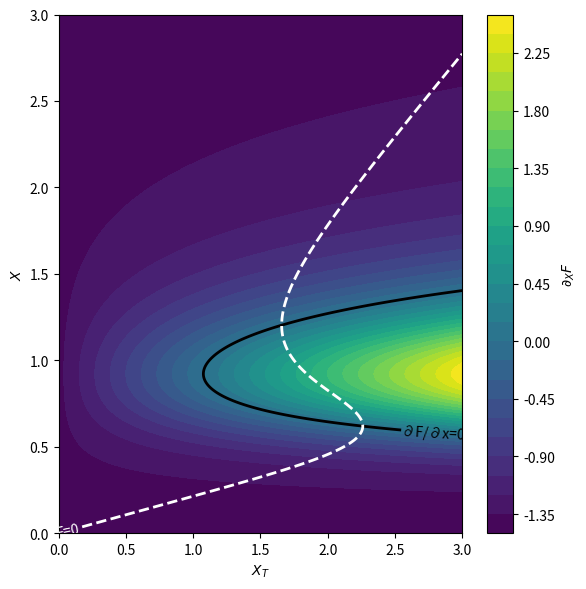

Here is the Python script that generated this plot:
import numpy as np
import matplotlib.pyplot as plt

# Parameter set
b = 1.0
K = 1.0
n = 5
kx=1.7

a0 = 0.1
b0 = 1.0
K0 = 1.0
m = 5

a_val = 0.3

def f(x, a=a_val):
    return a + b * x**n / (K**n + x**n)

def g(x):
    return a0 + b0 * K0**m / (K0**m + x**m)

def df_dx(x, a=a_val):
    return b * n * K**n * x**(n-1) / (K**n + x**n)**2

def dg_dx(x):
    return -b0 * m * K0**m * x**(m-1) / (K0**m + x**m)**2

def dF_dx(x, y, a=a_val):
    return -f(x, a) + (y - x) * df_dx(x, a) - g(x) - x * dg_dx(x)

def secdefF(x,y,a=a_val,h=1e-8):
    return (dF_dx(x+h,y,a)-dF_dx(x-h,y,a))/(2*h)

def F(x, y, a=a_val):
    return (y - x)*f(x, a) - x * g(x)

def G(x,y):
    return kx-x*y

x_vals = np.linspace(0, 3, 400)
y_vals = np.linspace(0, 3, 400)
X, Y = np.meshgrid(x_vals, y_vals)
dF = dF_dx(X, Y)
F_vals = F(X, Y)
ddF = secdefF(X,Y)

plt.figure(figsize=(6, 6))
cp = plt.contourf(Y, X, dF, levels=30)
cs1 = plt.contour(Y, X, dF, levels=[0], colors='black', linewidths=2)
plt.clabel(cs1, fmt='∂F/∂x=0')
cs2 = plt.contour(Y, X, F_vals, levels=[0], colors='white', linestyles='--', linewidths=2)
plt.clabel(cs2, fmt='F=0')
#plt.title(f"$\partial_x F$ and critical manifold $F=0$ (a ={a_val}, $k_x$ ={kx})")
plt.xlabel('$X_T$')
plt.ylabel('$X$')
plt.colorbar(cp, label=r'$\partial_X F$')
plt.tight_layout()
plt.show()
